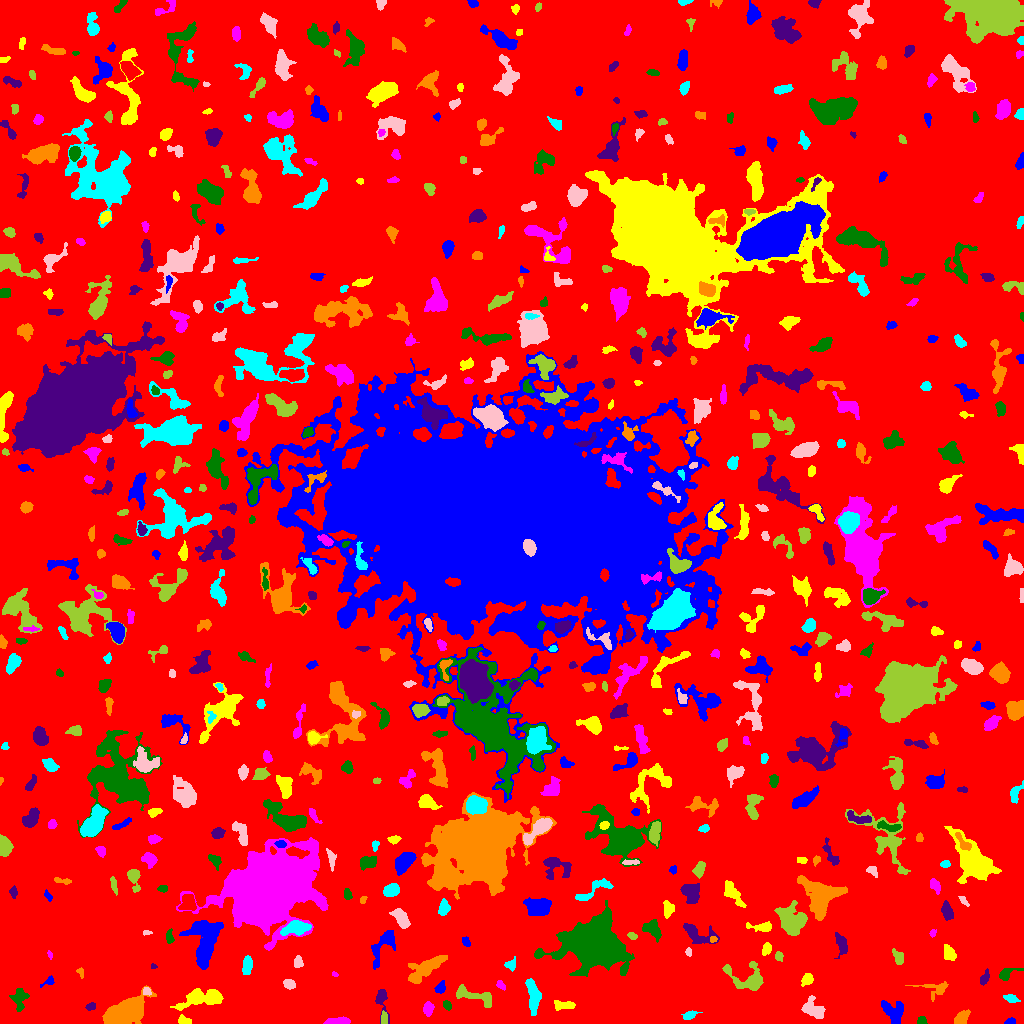

Source data for this figure (header and first rows):
ID, X, Y, A, B, theta, total_flux, mu_max, mu_median, mu_mean, R_fwhm, R_e, R10, R90, x_start, x_end, y_start, y_end, area, greylevel
0, 509, 507.2, 305.7, 301.1, -0.5883, 1761310, 13.0, 2.0, 2.285, 63.82, 236.8, 91.69, 375.4, 0, 1023, 0, 1023, 770890, 2.285
1, 1010, 1.871, 2.533, 1.499, 0.1538, 286.0, 9.0, 4.0, 4.54, 3.038, 2.326, 0.9772, 3.785, 1004, 1015, 0, 6, 63, 9.54
2, 183.8, 2.812, 3.452, 1.957, -0.1819, 303.0, 6.0, 3.0, 3.092, 4.478, 3.241, 1.262, 4.918, 178, 191, 0, 9, 98, 9.092
3, 338.9, 2.097, 5.738, 1.529, 0.03172, 414.0, 6.0, 2.0, 2.604, 4.918, 3.568, 1.382, 5.698, 323, 350, 0, 7, 159, 8.604
4, 921.8, 2.215, 2.2, 1.951, 0.4166, 93.0, 3.0, 1.0, 1.31, 2.985, 2.459, 0.9772, 3.868, 917, 927, 0, 7, 71, 7.31
5, 381.8, 22.78, 8.484, 2.983, -1.411, 669.0, 8.0, 3.0, 3.362, 4.687, 4.478, 1.596, 7.159, 375, 389, 0, 34, 199, 7.362
6, 961.1, 4.798, 4.196, 2.552, 0.7411, 658.0, 8.0, 3.5, 3.826, 5.232, 3.989, 1.596, 6.283, 954, 970, 0, 14, 172, 8.826
7, 689.5, 8.592, 2.764, 1.673, 0.451, 157.0, 4.0, 1.0, 1.44, 3.868, 2.706, 0.9772, 4.406, 681, 702, 4, 13, 109, 7.44
8, 812.6, 14.64, 5.902, 3.901, -0.6244, 945.0, 8.0, 3.0, 3.088, 5.917, 5.441, 2.034, 8.593, 801, 825, 5, 28, 306, 8.088
9, 383.6, 5.136, 3.387, 1.526, 1.535, 176.0, 3.0, 2.0, 2.12, 4.514, 3.038, 1.262, 4.334, 381, 387, 0, 13, 83, 9.12
10, 245.1, 13.95, 8.219, 3.137, 1.369, 410.0, 5.0, 2.0, 1.971, 4.26, 4.478, 1.693, 7.159, 239, 252, 0, 26, 208, 6.971
11, 893.7, 11.32, 6.182, 4.838, -0.8814, 1156, 6.0, 3.0, 3.303, 8.667, 6.129, 2.459, 9.184, 881, 903, 0, 23, 350, 8.303
12, 562.9, 18.53, 5.806, 2.112, 0.01049, 251.0, 4.0, 1.5, 1.512, 5.14, 3.989, 1.493, 6.103, 554, 575, 13, 23, 166, 7.512
13, 428.1, 14.78, 3.14, 2.292, 1.54, 444.0, 7.0, 3.0, 3.389, 4.406, 3.432, 1.382, 5.412, 423, 434, 7, 22, 131, 8.389
14, 447.3, 18.21, 2.549, 1.274, -1.178, 47.0, 2.0, 1.0, 0.6267, 3.613, 2.326, 0.7979, 3.385, 443, 451, 13, 23, 75, 6.627
15, 90.75, 16.88, 2.34, 1.665, 0.239, 181.0, 5.0, 2.0, 2.549, 3.338, 2.523, 0.9772, 3.909, 85, 95, 13, 21, 71, 10.55
16, 123.8, 10.22, 10.22, 4.771, 0.5379, 11058, 33.0, 10.0, 11.7, 9.591, 8.406, 3.385, 13.53, 102, 156, 0, 38, 945, 16.7
17, 1011, 25, 3.682, 1.844, -0.2985, 255.0, 4.0, 2.0, 2.383, 5.046, 3.338, 1.382, 5.015, 1003, 1020, 21, 29, 107, 7.383
18, 146.3, 32.19, 2.072, 1.737, -0.8546, 268.0, 9.0, 4.0, 4.254, 3.038, 2.326, 0.7979, 3.656, 143, 151, 28, 36, 63, 12.25
19, 474.1, 27.47, 12.71, 3.234, -0.3264, 899.0, 7.0, 2.0, 2.569, 5.015, 5.809, 2.111, 9.097, 456, 491, 16, 39, 350, 7.569
20, 854.1, 23.81, 8.747, 3.082, 0.116, 1206, 8.0, 4.0, 3.829, 7.247, 5.809, 2.326, 8.903, 838, 873, 16, 31, 315, 7.829
21, 440.3, 35.53, 2.906, 2.194, 0.9818, 301.0, 5.0, 3.0, 2.813, 4.26, 3.192, 1.382, 4.951, 434, 445, 30, 43, 107, 7.813
22, 201.1, 24.54, 12.15, 4.063, 0.1466, 1412, 7.0, 2.0, 2.49, 6.482, 7.291, 2.764, 11.55, 170, 223, 13, 35, 567, 7.49
23, 500.3, 38.73, 2.06, 1.407, -0.5518, 64.0, 3.0, 1.0, 0.9143, 2.394, 2.034, 0.7979, 3.29, 496, 505, 33, 43, 70, 6.914
24, 19.54, 24.65, 5.922, 3.599, 1.49, 531.0, 5.0, 2.0, 2.194, 5.323, 5.078, 1.871, 7.632, 9, 29, 12, 35, 242, 7.194
25, 984.5, 45.03, 3.78, 1.754, 1.131, 308.0, 8.0, 2.0, 2.879, 3.241, 3.038, 0.9772, 4.951, 980, 989, 38, 55, 107, 7.879
26, 934.9, 35.21, 8.403, 3.867, -0.04836, 345.0, 3.0, 1.0, 1.507, 5.202, 4.618, 1.871, 7.736, 905, 948, 22, 42, 229, 6.507
27, 533, 28.03, 8.817, 2.731, -1.439, 1112, 7.0, 3.0, 3.115, 6.77, 5.971, 2.257, 9.271, 525, 541, 8, 45, 357, 8.115
28, 289.2, 39.44, 2.973, 2.209, -0.341, 335.0, 6.0, 3.0, 3.045, 4.652, 3.338, 1.382, 5.14, 283, 295, 34, 44, 110, 8.045
29, 748.4, 44.38, 10.21, 6.591, -0.3065, 2221, 13.0, 4.0, 4.389, 5.47, 6.723, 2.459, 11.11, 722, 763, 33, 62, 506, 8.389
30, 14.26, 52.39, 4.995, 2.384, 0.4452, 597.0, 7.0, 3.0, 3.109, 5.14, 4.334, 1.693, 6.555, 0, 22, 45, 61, 192, 8.109
31, 48.73, 41.92, 3.894, 1.908, 0.52, 165.0, 4.0, 2.0, 2.037, 4.184, 2.821, 1.128, 4.442, 40, 54, 36, 48, 81, 7.037
32, 807.2, 44.07, 3.118, 2.462, 0.9019, 604.0, 10.0, 4.0, 4.756, 4.406, 3.523, 1.382, 5.528, 801, 813, 37, 50, 127, 8.756
33, 334.7, 48.93, 1.709, 1.018, -0.2298, 43.0, 3.0, 1.0, 1.387, 2.111, 1.693, 0.5642, 2.585, 332, 338, 47, 52, 31, 7.387
34, 1006, 49.89, 5.58, 2.606, 0.4471, 411.0, 6.0, 2.0, 2.635, 4.754, 3.827, 1.493, 6.05, 999, 1023, 43, 55, 156, 7.635
35, 153.5, 57.16, 1.58, 1.109, -0.2447, 70.0, 5.0, 2.0, 2.188, 2.034, 1.493, 0.5642, 2.459, 151, 157, 55, 60, 32, 7.188
36, 80.75, 51.02, 2.592, 1.489, -1.351, 131.0, 4.0, 2.0, 2.298, 3.478, 2.326, 0.9772, 3.656, 76, 83, 45, 56, 57, 7.298
37, 247, 57.69, 4.05, 1.955, 1.458, 559.0, 8.0, 3.0, 3.269, 4.787, 3.568, 1.493, 5.698, 242, 252, 49, 68, 171, 9.269
38, 298.9, 61.73, 2.66, 1.546, 1.546, 196.0, 6.0, 1.5, 1.96, 3.385, 2.459, 0.9772, 3.949, 294, 303, 56, 68, 100, 7.96
39, 898.8, 65.91, 3.544, 2.286, -1.169, 458.0, 8.0, 3.0, 3.393, 4.26, 3.385, 1.382, 5.382, 892, 903, 59, 75, 135, 8.393
40, 124.1, 52.55, 3.049, 2.377, 1.389, 585.0, 10.0, 4.0, 4.301, 4.334, 3.385, 1.262, 5.352, 119, 130, 47, 62, 136, 9.301
41, 204.5, 81.63, 13.1, 7.01, 1.532, 4773, 14.0, 4.0, 4.951, 8.444, 9.591, 3.523, 15.26, 179, 223, 54, 103, 964, 9.951
42, 949.4, 69.92, 4.321, 2.672, -1.118, 608.0, 6.0, 3.5, 3.663, 6.383, 4.334, 1.784, 6.531, 944, 956, 63, 79, 166, 7.663
43, 49.51, 69.16, 2.164, 1.144, -1.272, 77.0, 4.0, 2.0, 1.974, 2.706, 1.954, 0.5642, 3.09, 47, 52, 64, 73, 39, 6.974
44, 593.9, 80.97, 12.52, 9.407, -0.1793, 63838, 115.0, 10.0, 21.49, 10.28, 11.7, 4.37, 22, 534, 634, 47, 123, 2970, 25.49
45, 841.3, 79.53, 5.795, 2.717, -1.345, 817.0, 7.0, 4.0, 4.045, 6.155, 4.754, 1.871, 7.092, 834, 847, 65, 91, 202, 8.045
46, 426.1, 55.63, 10.74, 3.826, 0.554, 1751, 10.0, 3.0, 3.261, 6.206, 6.58, 2.394, 11.23, 408, 447, 40, 68, 537, 8.261
47, 510.6, 58.53, 2.494, 2.412, -0.06132, 145.0, 3.0, 1.0, 1.394, 3.742, 2.764, 1.128, 4.478, 504, 515, 52, 67, 104, 8.394
48, 688.5, 71.51, 1.896, 1.408, -1.395, 74.0, 4.0, 1.0, 1.451, 2.764, 2.111, 0.7979, 3.29, 685, 691, 67, 76, 51, 8.451
49, 778.7, 67.33, 2.219, 1.784, -1.376, 251.0, 7.0, 4.0, 3.438, 3.568, 2.585, 0.9772, 3.827, 775, 783, 62, 72, 73, 8.438
50, 517.2, 91.65, 5.016, 4.102, 1.555, 1300, 12.0, 4.0, 4.207, 5.293, 5.262, 1.954, 8.349, 507, 527, 76, 103, 309, 9.207
51, 466.2, 81.19, 2.657, 1.792, -1.035, 118.0, 3.0, 1.0, 1.595, 3.338, 2.764, 0.9772, 4.406, 462, 470, 77, 87, 74, 6.595
52, 766.2, 74.45, 2.741, 1.921, 1.124, 142.0, 4.0, 1.0, 1.34, 3.989, 2.932, 1.128, 4.442, 762, 771, 68, 81, 106, 7.34
53, 267.5, 132.5, 17.91, 13.53, 0.4517, 166403, 130.0, 10.0, 24.96, 16.94, 17.38, 6.676, 32.01, 176, 328, 73, 186, 6668, 28.96
54, 169.3, 85.9, 3.131, 1.586, -1.529, 216.0, 7.0, 2.0, 2.274, 2.523, 2.459, 0.9772, 4.514, 166, 174, 80, 95, 95, 10.27
55, 696.7, 89.51, 9.011, 4.159, -0.4166, 1497, 11.0, 3.0, 4.158, 5.046, 5.781, 2.111, 9.474, 683, 719, 80, 100, 360, 8.158
56, 713.5, 84.4, 1.578, 1.462, 0.3088, 58.0, 3.0, 1.0, 1.289, 2.326, 1.871, 0.5642, 3.09, 710, 717, 81, 87, 45, 9.289
57, 295.8, 95.25, 6.934, 2.92, 0.1551, 1315, 9.0, 4.0, 4.046, 6.652, 5.528, 2.185, 8.556, 280, 311, 88, 103, 325, 13.05
58, 146.4, 91.0, 2.142, 1.185, 0.01964, 64.0, 3.0, 1.0, 1.524, 2.394, 1.784, 0.7979, 3.038, 143, 152, 88, 93, 42, 7.524
59, 631.8, 87.7, 2.523, 1.575, -0.3574, 158.0, 5.0, 2.0, 2.469, 3.038, 2.523, 0.9772, 3.909, 627, 637, 84, 91, 64, 7.469
... 592 more rows
